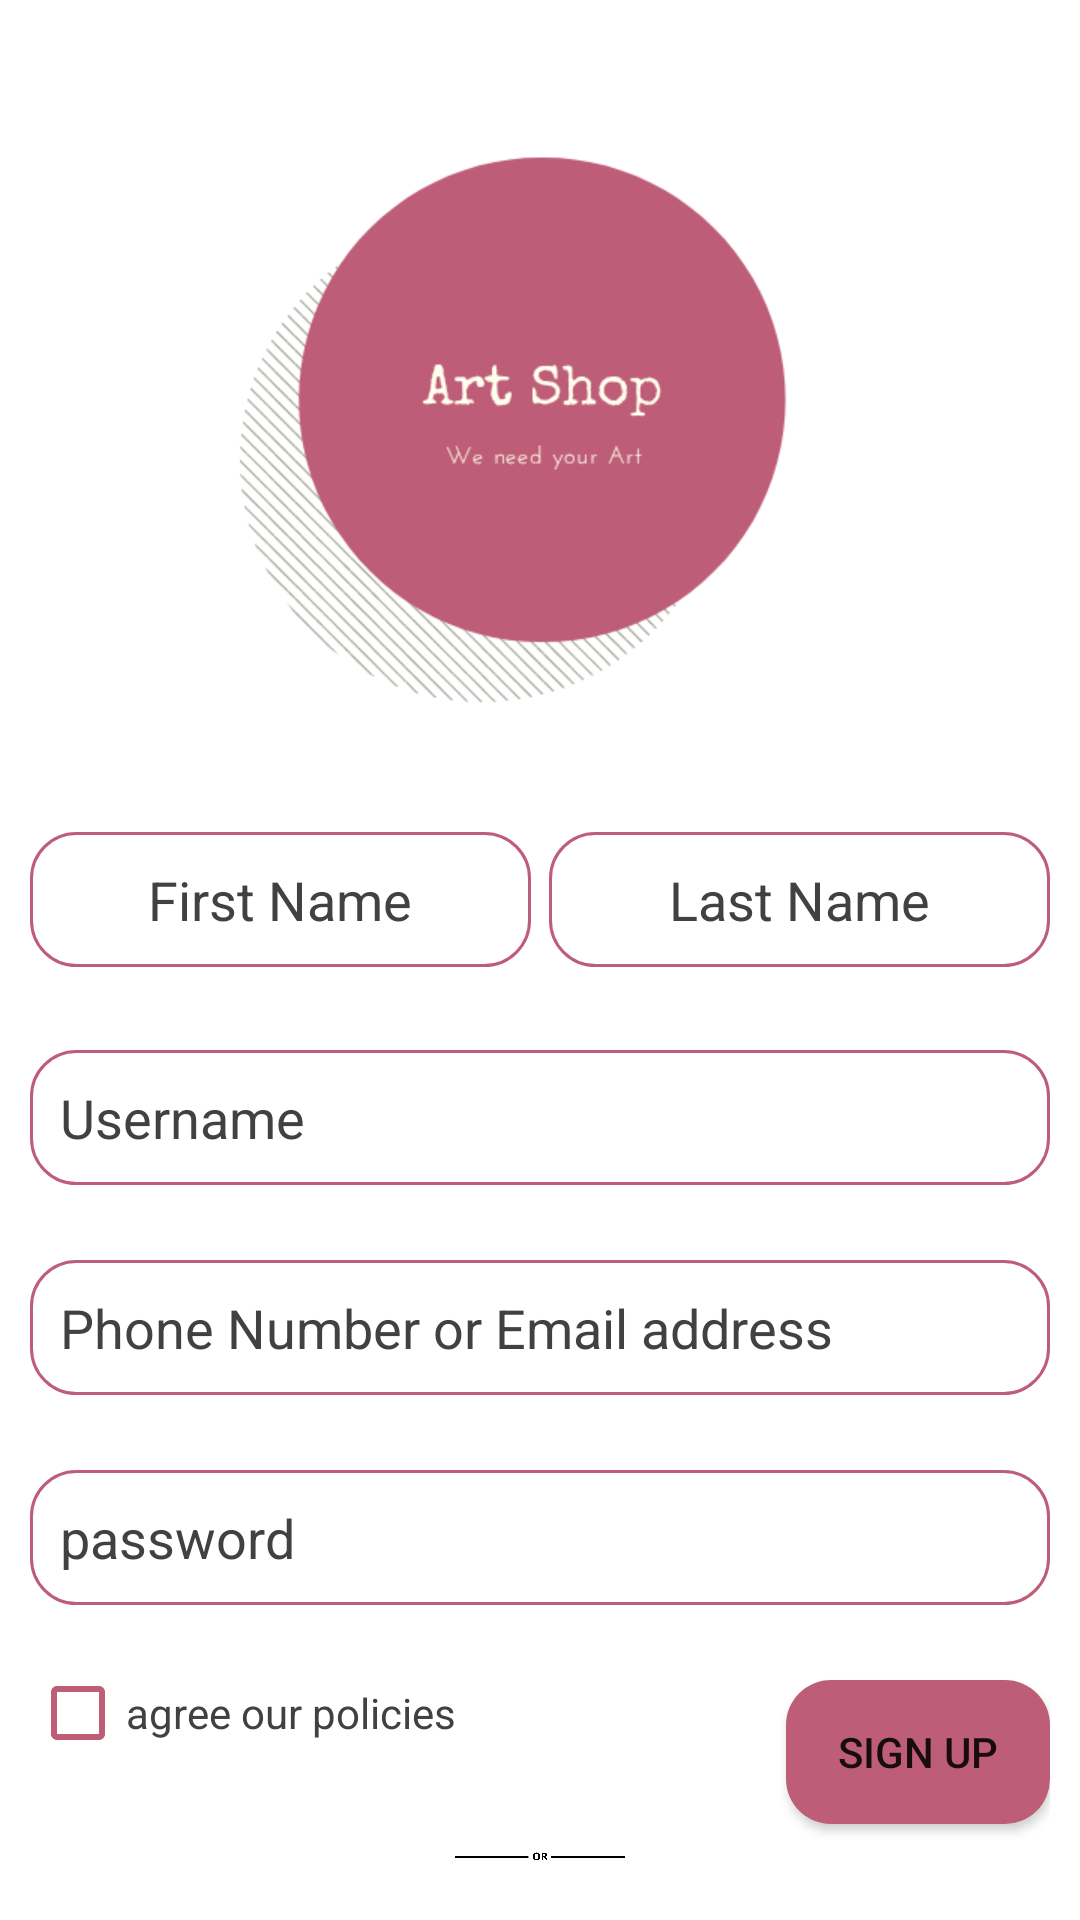

This screen was rendered from an Android layout file. Write that file and the resources it references.
<!-- AndroidManifest.xml: application theme AppTheme -->
<!-- res/layout/activity_sign_up.xml -->
<?xml version="1.0" encoding="utf-8"?>

<LinearLayout xmlns:android="http://schemas.android.com/apk/res/android"
    xmlns:app="http://schemas.android.com/apk/res-auto"
    xmlns:tools="http://schemas.android.com/tools"
    android:layout_width="match_parent"
    android:layout_height="match_parent"
    android:layout_gravity="center"
    android:orientation="vertical"
    tools:context=".Activities.signUp"
    android:background="#ffffff"
    android:padding="10dp">
    <RelativeLayout
        android:layout_width="match_parent"
        android:layout_height="match_parent">
    <ImageView
        android:layout_width="250dp"
        android:layout_height="250dp"
        android:layout_centerHorizontal="true"
        android:src="@drawable/lllart"
        android:layout_marginTop="5dp"
        android:id="@+id/logo2"/>

    <LinearLayout
        android:layout_width="match_parent"
        android:layout_height="50dp"
        android:layout_marginTop="10dp"
        android:layout_below="@+id/logo2"
        android:id="@+id/linear"
        android:orientation="horizontal"
        >

        <EditText
            android:layout_width="170dp"
            android:layout_height="45dp"
            android:background="@drawable/button"
            android:textColorHint="#414042"
            android:textColor="#414042"
            android:padding="10dp"
            android:hint="First Name"
            android:textAlignment="center"
            android:layout_gravity="center"
            android:layout_weight="1"
            android:layout_marginRight="3dp"
            android:id="@+id/firstName"/>

        <EditText
            android:layout_width="170dp"
            android:layout_height="45dp"
            android:layout_weight="1"
            android:background="@drawable/button"
            android:padding="10dp"
            android:hint="Last Name"
            android:textAlignment="center"
            android:layout_gravity="center"
            android:textColorHint="#414042"
            android:textColor="#414042"
            android:layout_marginLeft="3dp"
            android:id="@+id/lastName"/>

    </LinearLayout>

        <EditText
            android:layout_width="match_parent"
            android:layout_height="45dp"
            android:layout_below="@+id/linear"
            android:background="@drawable/button"
            android:layout_marginTop="25dp"
            android:id="@+id/userNameSignUpEditText"
            android:hint="Username"
            android:textColorHint="#414042"
            android:textColor="#414042"
            android:padding="10dp"
            />

    <EditText
    android:layout_width="match_parent"
    android:layout_height="45dp"
    android:layout_below="@+id/userNameSignUpEditText"
    android:background="@drawable/button"
    android:layout_marginTop="25dp"
    android:id="@+id/PhoneEmailSignUpEditText"
    android:hint="Phone Number or Email address"
    android:textColorHint="#414042"
    android:textColor="#414042"
        android:padding="10dp"
    />


    <EditText
        android:layout_width="match_parent"
        android:layout_height="45dp"
        android:layout_below="@+id/PhoneEmailSignUpEditText"
        android:background="@drawable/button"
        android:layout_marginTop="25dp"
        android:id="@+id/passwordSignUpEditText"
        android:hint="password"
        android:textColorHint="#414042"
        android:textColor="#414042"
        android:padding="10dp"
        android:inputType="textPassword"/>




    <CheckBox
        android:layout_width="wrap_content"
        android:layout_height="wrap_content"
        android:layout_below="@+id/passwordSignUpEditText"
        android:text="agree our policies"
        android:textColor="#414042"
        android:layout_marginTop="20dp"
        android:buttonTint="@color/colorAccent"
        android:id="@+id/agreeOurPolicies"
        />
    <TextView
        android:layout_width="wrap_content"
        android:layout_height="wrap_content"
        android:layout_below="@id/agreeOurPolicies"
        android:textColor="#FF0000"
        android:textStyle="bold"
        android:layout_marginLeft="5dp"
        android:text="This Email or Phone Number Already exist."
        android:id="@+id/exist"
        android:visibility="gone"
        />
        <Button
            android:layout_width="wrap_content"
            android:layout_height="wrap_content"
            android:background="@drawable/button2"
            android:text="Sign Up"
            android:layout_below="@+id/passwordSignUpEditText"
            android:layout_alignParentEnd="true"
            android:layout_alignParentRight="true"
            android:id="@+id/signUpBtn2"
            android:layout_marginTop="25dp"/>

    <ImageView
        android:layout_width="wrap_content"
        android:layout_height="70dp"
        android:layout_below="@id/signUpBtn2"
        android:src="@drawable/orr"
        android:id="@+id/or"/>

    <TextView
        android:layout_width="wrap_content"
        android:layout_height="wrap_content"
        android:id="@+id/with"
        android:layout_below="@+id/signUpBtn2"
        android:layout_marginTop="40dp"
        android:layout_centerHorizontal="true"
        android:text="sign up with"
        android:textStyle="bold"
        android:textColor="#414042"
        />

    <LinearLayout
        android:layout_width="match_parent"
        android:layout_height="wrap_content"
        android:layout_below="@+id/with"
        android:orientation="horizontal"
        android:id="@+id/linear2"
        android:layout_marginTop="5dp"
        >

        <ImageView
            android:layout_width="60dp"
            android:layout_height="60dp"
            android:src="@drawable/facebok"
            android:layout_weight="1"
            android:layout_marginTop="5dp"/>

        <ImageView
            android:layout_width="60dp"
            android:layout_height="70dp"
            android:src="@drawable/google"
            android:layout_weight="1"/>


    </LinearLayout>

    <Button
        android:id="@+id/logInBtn2"
        android:layout_width="match_parent"
        android:layout_height="50dp"
        android:layout_below="@id/linear2"
        android:layout_marginLeft="5dp"
        android:layout_marginRight="5dp"
        android:background="@drawable/button2"
        android:text="Have an account? Log In"
        android:textColor="#ffffff"
        android:textStyle="bold"
        android:layout_marginTop="10dp"
        android:textSize="15sp"
        android:onClick="logInFromRegisterAc"/>
    </RelativeLayout>

</LinearLayout>
<!-- resources referenced by this layout -->
<resources>
  <color name="colorAccent">#BE5D77</color>
  <!-- drawable button (drawable) -->
  <?xml version="1.0" encoding="utf-8"?>
  
  <shape
      xmlns:android="http://schemas.android.com/apk/res/android"
      >
  
      <solid android:color="#ffffff"/>
      <stroke android:color="@color/colorAccent"
          android:width="1dp">
      </stroke>
      <corners android:radius="15dp"/>
  
  
  
  </shape>
  <!-- drawable button2 (drawable) -->
  <?xml version="1.0" encoding="utf-8"?>
  
  <shape
      xmlns:android="http://schemas.android.com/apk/res/android"
      >
  
      <solid android:color="@color/colorAccent"/>
  
  
      <corners android:radius="15dp"/>
  
  
  
  </shape>
  <!-- drawable google: png bitmap (drawable, 21719 bytes) -->
  <!-- drawable lllart: png bitmap (drawable-v24, 37011 bytes) -->
  <!-- drawable orr: png bitmap (drawable, 10200 bytes) -->
  <style name="AppTheme" parent="Theme.AppCompat.Light.NoActionBar">
          
          <item name="colorPrimary">#D1D3D4</item>
          <item name="colorPrimaryDark">@color/colorAccent</item>
          <item name="colorAccent">@color/colorAccent</item>
      </style>
</resources>
